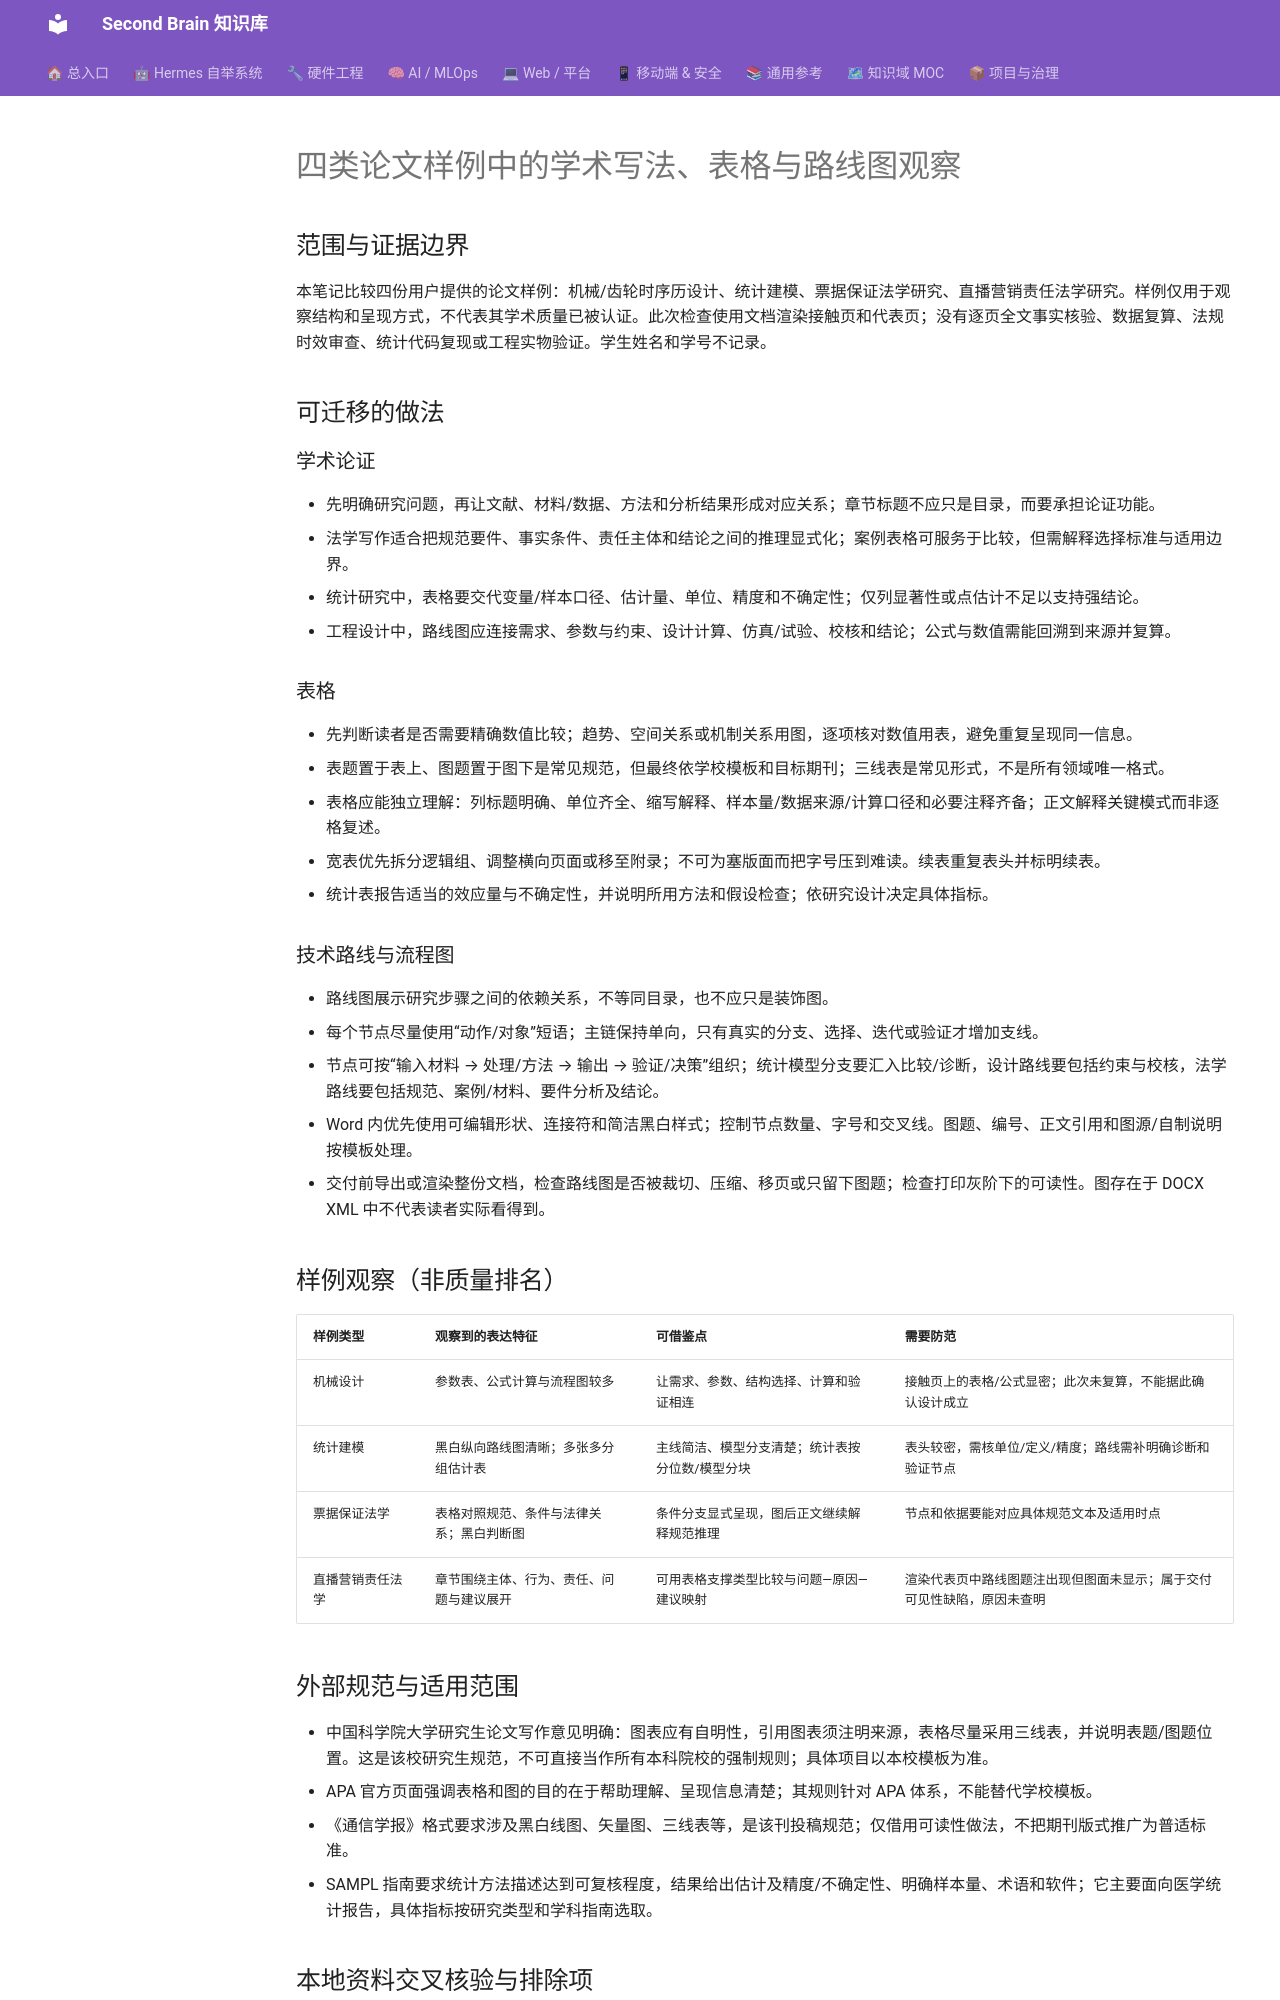

repository: mo9652962-ai/second-brain · page: kb/knowledge/Research/2026-10-17-academic-writing-tables-roadmaps/index.html · generator: mkdocs

---
tags: [学术写作, 图表, 技术路线, Word, 方法论]
title: 四类论文样例中的学术写法、表格与路线图观察
type: research-note
domain: Research
created: 2026-10-17
updated: 2026-10-17
status: reviewed
---

# 四类论文样例中的学术写法、表格与路线图观察

## 范围与证据边界

本笔记比较四份用户提供的论文样例：机械/齿轮时序历设计、统计建模、票据保证法学研究、直播营销责任法学研究。样例仅用于观察结构和呈现方式，不代表其学术质量已被认证。此次检查使用文档渲染接触页和代表页；没有逐页全文事实核验、数据复算、法规时效审查、统计代码复现或工程实物验证。学生姓名和学号不记录。

## 可迁移的做法

### 学术论证
- 先明确研究问题，再让文献、材料/数据、方法和分析结果形成对应关系；章节标题不应只是目录，而要承担论证功能。
- 法学写作适合把规范要件、事实条件、责任主体和结论之间的推理显式化；案例表格可服务于比较，但需解释选择标准与适用边界。
- 统计研究中，表格要交代变量/样本口径、估计量、单位、精度和不确定性；仅列显著性或点估计不足以支持强结论。
- 工程设计中，路线图应连接需求、参数与约束、设计计算、仿真/试验、校核和结论；公式与数值需能回溯到来源并复算。

### 表格
- 先判断读者是否需要精确数值比较；趋势、空间关系或机制关系用图，逐项核对数值用表，避免重复呈现同一信息。
- 表题置于表上、图题置于图下是常见规范，但最终依学校模板和目标期刊；三线表是常见形式，不是所有领域唯一格式。
- 表格应能独立理解：列标题明确、单位齐全、缩写解释、样本量/数据来源/计算口径和必要注释齐备；正文解释关键模式而非逐格复述。
- 宽表优先拆分逻辑组、调整横向页面或移至附录；不可为塞版面而把字号压到难读。续表重复表头并标明续表。
- 统计表报告适当的效应量与不确定性，并说明所用方法和假设检查；依研究设计决定具体指标。

### 技术路线与流程图
- 路线图展示研究步骤之间的依赖关系，不等同目录，也不应只是装饰图。
- 每个节点尽量使用“动作/对象”短语；主链保持单向，只有真实的分支、选择、迭代或验证才增加支线。
- 节点可按“输入材料 → 处理/方法 → 输出 → 验证/决策”组织；统计模型分支要汇入比较/诊断，设计路线要包括约束与校核，法学路线要包括规范、案例/材料、要件分析及结论。
- Word 内优先使用可编辑形状、连接符和简洁黑白样式；控制节点数量、字号和交叉线。图题、编号、正文引用和图源/自制说明按模板处理。
- 交付前导出或渲染整份文档，检查路线图是否被裁切、压缩、移页或只留下图题；检查打印灰阶下的可读性。图存在于 DOCX XML 中不代表读者实际看得到。

## 样例观察（非质量排名）

| 样例类型 | 观察到的表达特征 | 可借鉴点 | 需要防范 |
|---|---|---|---|
| 机械设计 | 参数表、公式计算与流程图较多 | 让需求、参数、结构选择、计算和验证相连 | 接触页上的表格/公式显密；此次未复算，不能据此确认设计成立 |
| 统计建模 | 黑白纵向路线图清晰；多张多分组估计表 | 主线简洁、模型分支清楚；统计表按分位数/模型分块 | 表头较密，需核单位/定义/精度；路线需补明确诊断和验证节点 |
| 票据保证法学 | 表格对照规范、条件与法律关系；黑白判断图 | 条件分支显式呈现，图后正文继续解释规范推理 | 节点和依据要能对应具体规范文本及适用时点 |
| 直播营销责任法学 | 章节围绕主体、行为、责任、问题与建议展开 | 可用表格支撑类型比较与问题—原因—建议映射 | 渲染代表页中路线图题注出现但图面未显示；属于交付可见性缺陷，原因未查明 |

## 外部规范与适用范围

- 中国科学院大学研究生论文写作意见明确：图表应有自明性，引用图表须注明来源，表格尽量采用三线表，并说明表题/图题位置。这是该校研究生规范，不可直接当作所有本科院校的强制规则；具体项目以本校模板为准。
- APA 官方页面强调表格和图的目的在于帮助理解、呈现信息清楚；其规则针对 APA 体系，不能替代学校模板。
- 《通信学报》格式要求涉及黑白线图、矢量图、三线表等，是该刊投稿规范；仅借用可读性做法，不把期刊版式推广为普适标准。
- SAMPL 指南要求统计方法描述达到可复核程度，结果给出估计及精度/不确定性、明确样本量、术语和软件；它主要面向医学统计报告，具体指标按研究类型和学科指南选取。
